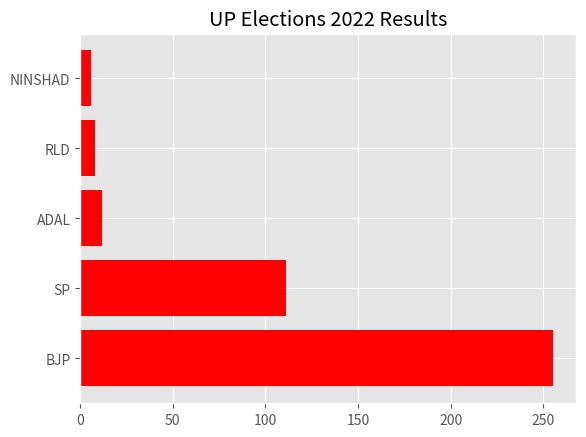

Source code (Python):
import matplotlib.pyplot as plt
import numpy as np

plt.style.use('ggplot')

seats = [255,111,12,8,6]
parties = ['BJP','SP','ADAL','RLD','NINSHAD']

#plt.bar(parties, seats, color='red', width=0.5)
plt.barh(parties, seats, color='red')
plt.title("UP Elections 2022 Results")
plt.show()
